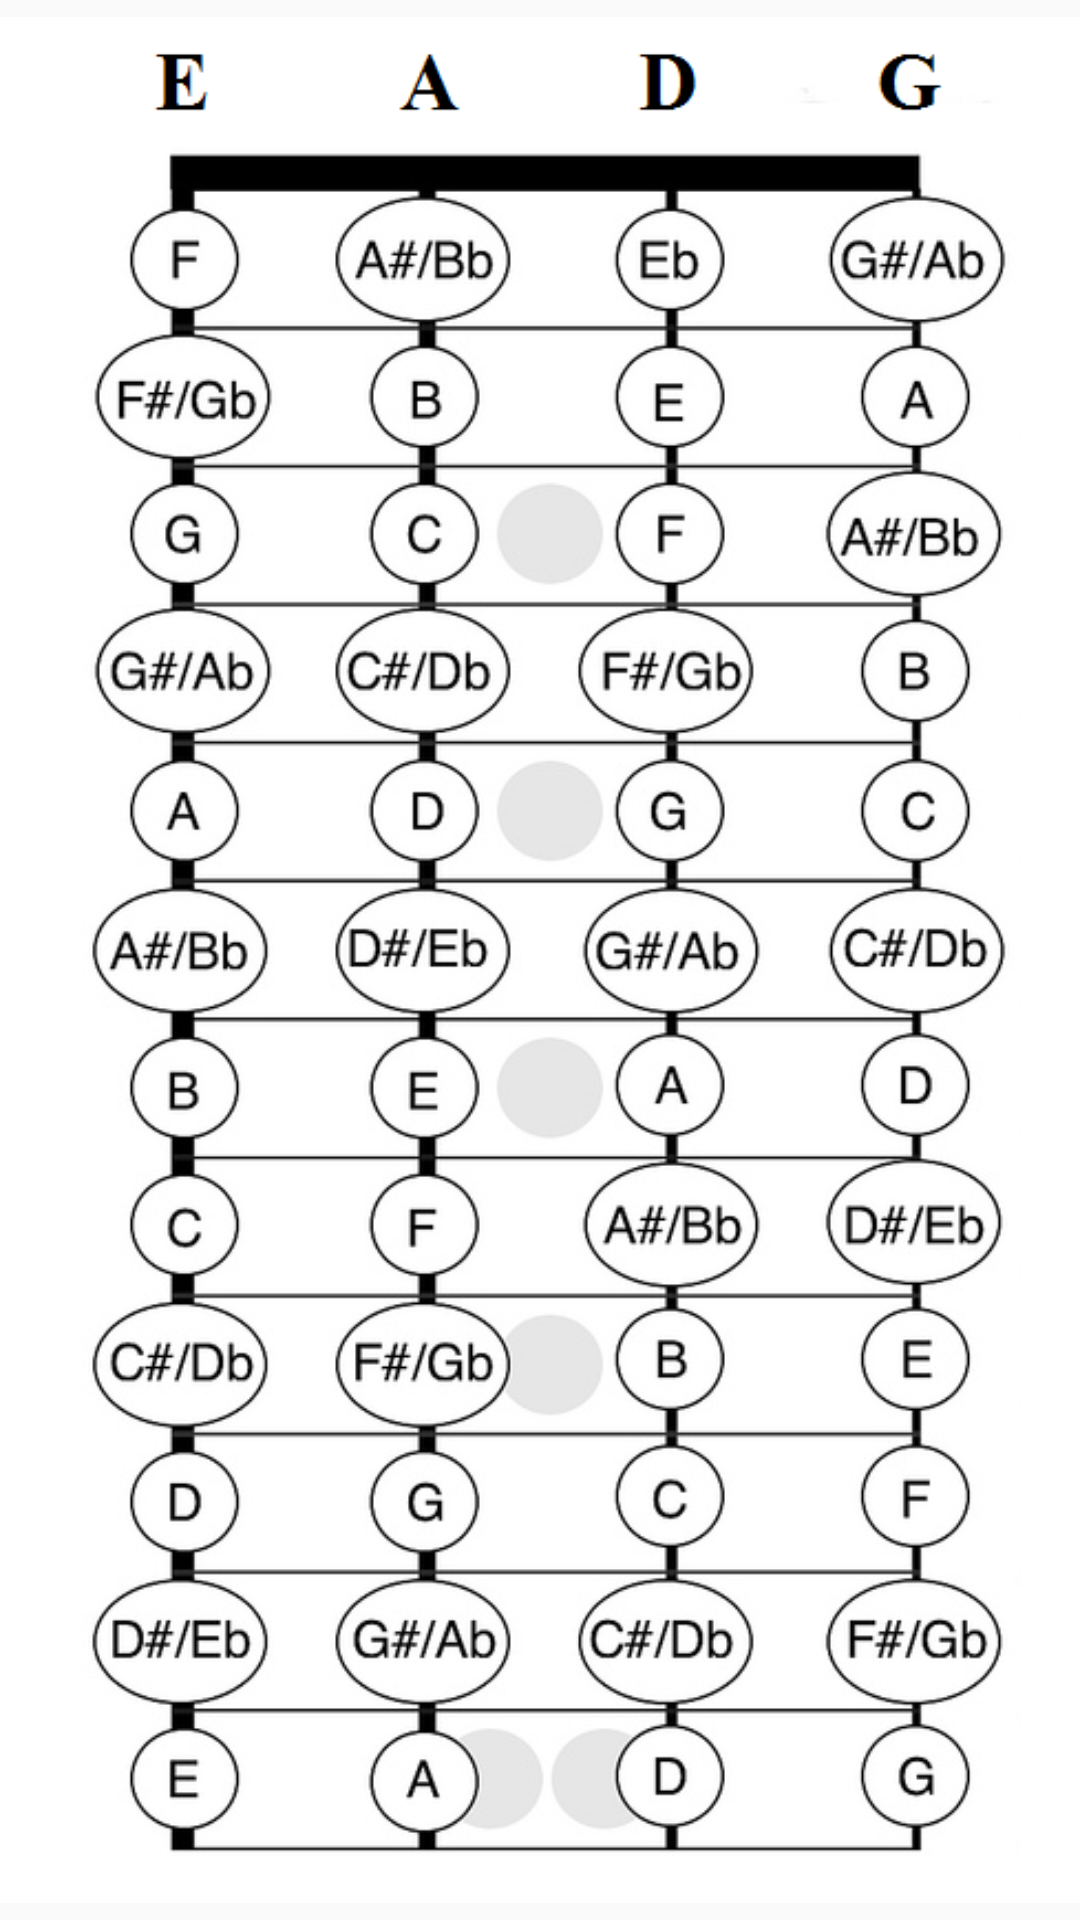

Layout XML and referenced resources for this Android screen:
<!-- AndroidManifest.xml: application theme AppTheme -->
<!-- res/layout/activity_notes.xml -->
<?xml version="1.0" encoding="utf-8"?>
<RelativeLayout xmlns:android="http://schemas.android.com/apk/res/android"
    xmlns:tools="http://schemas.android.com/tools"
    android:id="@+id/activity_notes"
    android:layout_width="match_parent"
    android:layout_height="match_parent"
    tools:context="com.example.goran.playbass.NotesActivity">

        <ImageView
            android:layout_width="match_parent"
            android:layout_height="match_parent"
            android:src="@drawable/dijagram"/>
</RelativeLayout>
<!-- resources referenced by this layout -->
<resources>
  <!-- drawable dijagram: png bitmap (drawable, 181855 bytes) -->
  <style name="AppTheme" parent="Theme.AppCompat.Light.DarkActionBar">
          <item name="android:splitMotionEvents">false</item>
          <item name="android:windowEnableSplitTouch">false</item>
          <item name="colorPrimary">@color/colorPrimary</item>
          <item name="colorPrimaryDark">@color/colorPrimaryDark</item>
          <item name="colorAccent">@color/colorAccent</item>
      </style>
  <color name="colorPrimary">#6B78B4</color>
  <color name="colorPrimaryDark">#040405</color>
  <color name="colorAccent">#266A2E</color>
</resources>
